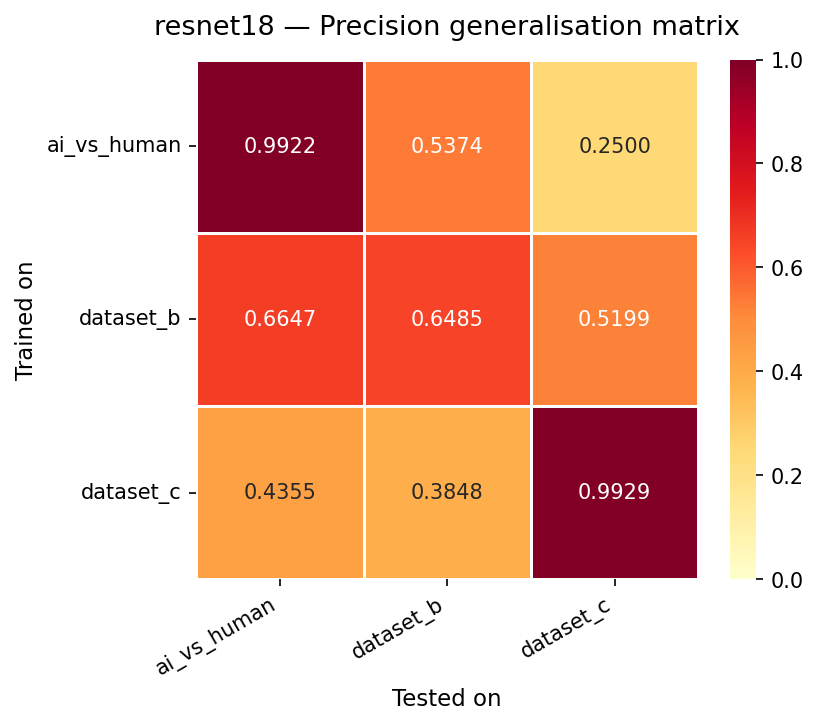

Source data for this figure (header and first rows):
, ai_vs_human, dataset_b, dataset_c
ai_vs_human, 0.9922, 0.5374, 0.2500
dataset_b, 0.6647, 0.6485, 0.5199
dataset_c, 0.4355, 0.3848, 0.9929
